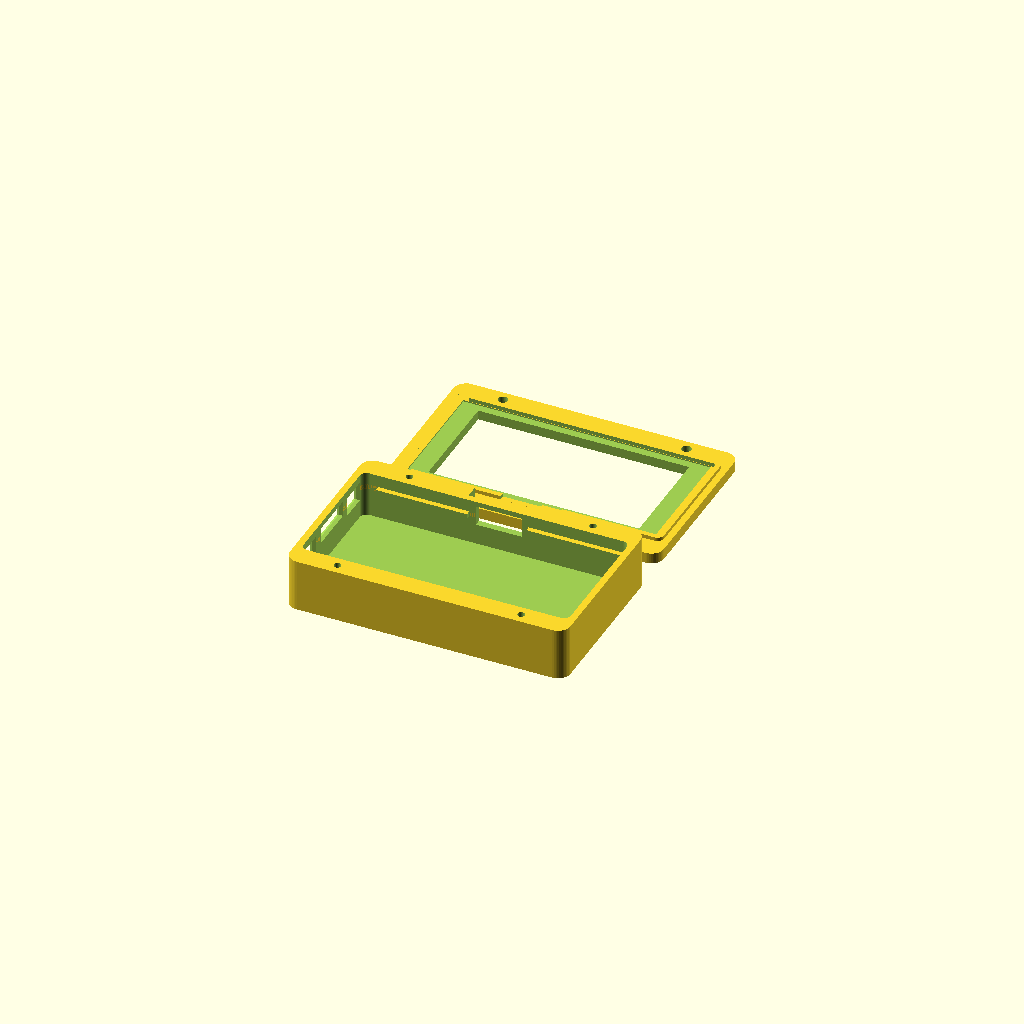
Cell 1: rendered with the file's own defaults.
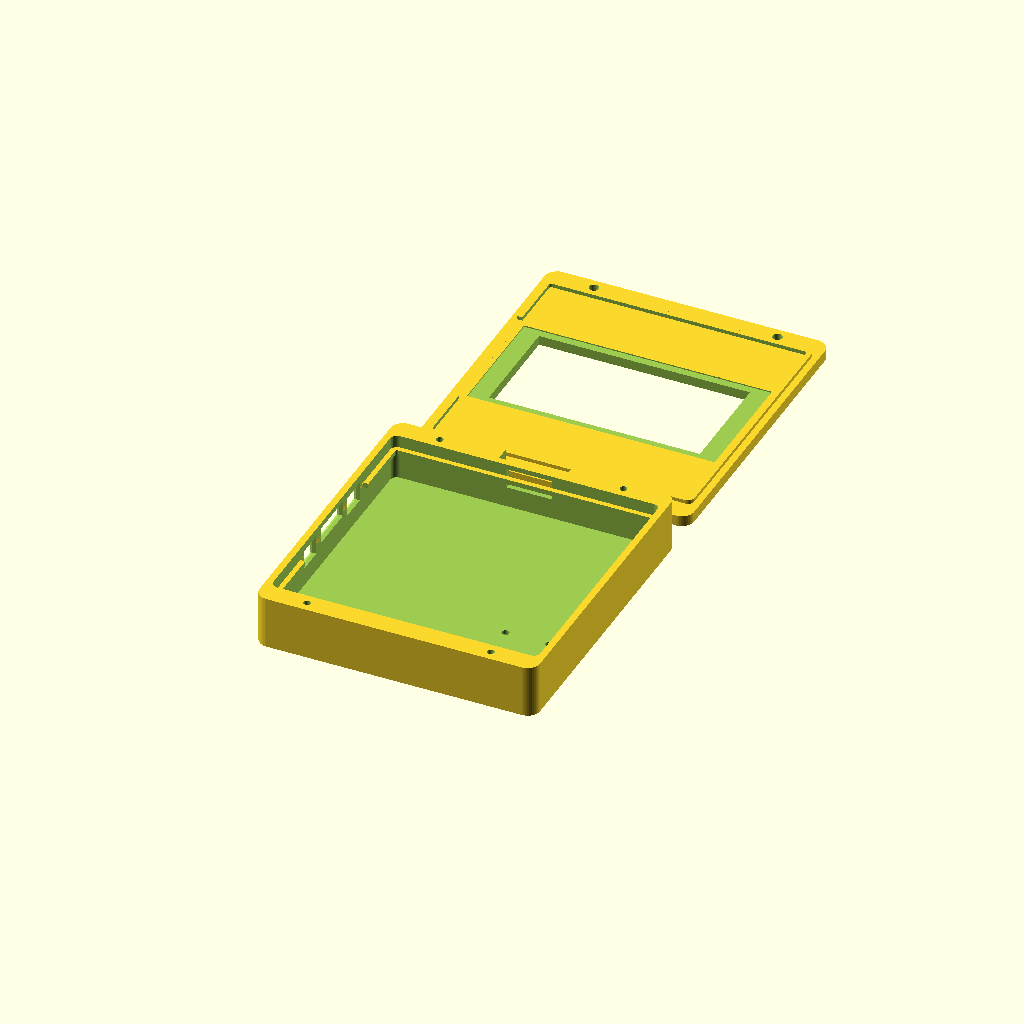
Cell 2 — PCB_W set to 62.4, the other parameters unchanged.
All cells are drawn from one camera (rotation 55°, 0°, 25°, orthographic, colour scheme Cornfield), so only the parameter changes between them.
Source of the model, enclosure/case.scad:
// ============================================================================
//  Parametric two-piece enclosure for the CrowPanel ESP32 2.13" E-Paper HMI
//  Display (Elecrow, 122x250, SPI).
// ============================================================================
//
//  WHERE THE NUMBERS COME FROM
//  ---------------------------
//  Every board dimension in this file is measured, not guessed. The source is
//  Elecrow's own CAD assembly (00-2-13_view_asm.stp, from
//  Elecrow-RD/CrowPanel-ESP32-2.13-E-paper-HMI-Display-with-122-250), opened in
//  FreeCAD and queried part-by-part. The extraction, the per-part bounding
//  boxes and the reproduction recipe live in enclosure/reference/ —
//  BOARD_GEOMETRY.md for the write-up, step_parts_dump.json for the raw dump of
//  all 519 solids.
//
//  Every one of those positions was then independently re-measured off the
//  annotated product photo (docs/images/hardware-overview.webp) by pixel
//  analysis, using the board outline as the scale reference. The two methods
//  agree to better than 0.4 mm on every control (see the cross-check table
//  below). Where they disagree, the STEP data wins.
//
//  The only numbers here that are NOT from the STEP file are:
//    * the e-paper active-area size (23.71 x 48.55 mm), which comes from the
//      122x250 pixel count at the panel's 0.1942 mm pitch, and
//    * generic hardware sizes (M2 screws, USB-C plug envelope, paperclip).
//  Both are flagged where they are used.
//
//  BOARD COORDINATE SYSTEM (the STEP assembly's own frame)
//  ------------------------------------------------------
//    board X : -15.60 .. +15.60   board width   (31.20 mm)
//    board Y :  -2.10 ..   0.00   board thickness; Y=0 is the DISPLAY face,
//                                 -Y is the COMPONENT side
//    board Z : -31.60 .. +31.60   board length  (63.20 mm)
//  Viewed from behind: Z-min is the LEFT edge, X-min is the TOP edge.
//
//  CASE COORDINATE SYSTEM used below (a cyclic, right-handed permutation, so
//  nothing is mirrored):
//    case x = board Z    (long axis; left wall at x-min)
//    case y = board X    (short axis; USB-C wall at y-max)
//    case z = PCB_FACE_Z + board Y   (0 = outside of the back shell's floor)
//  So a feature at board (X, Y, Z) is at case (Z, X, PCB_FACE_Z + Y).
//
//  WHAT LIVES ON WHICH FACE
//  ------------------------
//    LEFT wall  (x-min): MENU, rotary wheel, EXIT. All three are edge-mounted
//                        and actuate along -Z, and all three physically stick
//                        out past the PCB outline, so they need wall openings.
//    BOTTOM wall (y-max): USB-C, flush with the board edge, centred lengthwise.
//    BACK floor (z-min): BOOT and RESET pinholes. These two are NOT on an edge —
//                        they sit 1.425 mm inboard of the top edge and protrude
//                        6.0 mm out of the component face, so they are pressed
//                        from behind, through the floor.
//    FRONT frame:        screen aperture only.
//    TOP wall, RIGHT wall: nothing.
//
//  NO BUTTON EXTENDERS. There are deliberately no plungers, actuator pieces or
//  printed caps in this file. Direct cutouts only. The reach numbers are worked
//  out in the "ACTUATOR REACH" note further down.
//
//  ============================================================================
//  DERIVATION CHECK — cutout centre vs. the measured part it comes from
//  ============================================================================
//  Every opening centre below is the arithmetic midpoint of the measured
//  bounding box, converted into case coordinates. Checked before modelling:
//
//   control  measured box (board frame)              -> cutout centre (case frame)
//   -------  --------------------------------------  ----------------------------
//   MENU     X -15.000..-7.300  Y -5.10..-1.60        y = -11.150   z = 8.350
//   EXIT     X   7.300..15.000  Y -5.10..-1.60        y = +11.150   z = 8.350
//   ROTARY   X  -6.582.. 6.582  Y -3.80..-1.00        y =   0.000   z = 9.300
//   USB-C    Z  -3.870.. 5.070  Y -4.81..-0.61        x =  +0.600   z = 8.990
//   BOOT     Z  11.450..18.950  X -14.175..-9.625     x = +15.200   y = -11.900
//   RESET    Z  21.920..29.420  X -14.175..-9.625     x = +25.670   y = -11.900
//
//   (z = PCB_FACE_Z + midpoint of the Y span, PCB_FACE_Z = 11.700.
//    e.g. MENU: 11.700 + (-5.10 + -1.60)/2 = 11.700 - 3.350 = 8.350.)
//
//  Independent cross-check, measured off docs/images/hardware-overview.webp by
//  pixel analysis (board outline = scale reference, 13.85 px/mm):
//
//   control  photo                     STEP        delta
//   -------  ------------------------  ----------  --------
//   MENU     board X -11.16            -11.150     0.01 mm
//   EXIT     board X +11.16            +11.150     0.01 mm
//   ROTARY   board X span 13.29 wide    13.164     0.13 mm
//   ROTARY   protrudes 2.1..2.7 past the edge (2.749 in STEP)
//   MENU/EXIT protrude 0.83 past the edge (0.80 in STEP)
//   BOOT     board Z +15.23            +15.200     0.03 mm
//   RESET    board Z +25.60            +25.670     0.07 mm
//   USB-C    board Z + 0.40             +0.600     0.20 mm
//   BOOT/RESET board X -12.24/-12.28   -11.900     0.35 mm (cap vs. body
//              centre; the pinholes are oversized to absorb this)
//
//  ============================================================================
//  CORRECTION TO reference/BOARD_GEOMETRY.md: THE BOARD HAS NO MOUNTING HOLES
//  ============================================================================
//  BOARD_GEOMETRY.md reported "4 x Ø2.00 mm mounting holes at (+/-14.60,
//  +/-30.60), 1.00 mm from both nearest edges". Those cylindrical faces are
//  real, but they are not holes — they are the PCB outline's CORNER FILLETS:
//
//    * A Ø2.0 hole whose centre sits exactly 1.0 mm from the edge would be
//      tangent to that edge, i.e. it would break out of the board. Not
//      manufacturable.
//    * R1.0 centred 1.0 mm in from both edges at all four corners is the exact
//      signature of a 1 mm corner round, and the product photo shows rounded
//      corners of about that radius.
//    * Three of the four positions sit underneath the MENU and EXIT switch
//      bodies (MENU spans board X -15.000..-7.300 at Z -32.400..-28.900, which
//      contains (-14.60, -30.60)) — impossible for a screw hole.
//    * The remaining "2 x Ø1.00 mm holes at (+/-7.00, 30.30)" are the rounded
//      ends of the FPC pass-through SLOT, ~14.0 x 1.0 mm at board Z = 30.30.
//      The slot is plainly visible in the product photo at that exact spot.
//    * Elecrow's own wiki lists no mounting holes, and none are visible
//      anywhere on the component-side photo.
//
//  So there are no PCB screw points, and this enclosure does not pretend there
//  are. The board is CLAMPED instead: it rests on a 0.8 mm perimeter ledge in
//  the back shell and is held down by a matching rib on the front frame,
//  directly opposite. Both are interrupted wherever a measured component would
//  foul them (see KEEPOUTS). The two case halves screw to each other through
//  the thickened long walls, entirely outside the PCB footprint.
//
//  ============================================================================

$fn = 48;

// ---------------------------------------------------------------------------
// 1. MEASURED BOARD DATA  (board frame, millimetres, from the STEP assembly)
// ---------------------------------------------------------------------------

PCB_W  = 31.2;    // board X span, -15.60 .. +15.60
PCB_L  = 63.2;    // board Z span, -31.60 .. +31.60
PCB_T  =  2.1;    // board Y span,  -2.10 ..   0.00
PCB_CORNER_R = 1.0;   // outline corner fillet (see the correction note above)

// e-paper module (2_13-LCD): sits on the display face and stands 0.90 mm proud.
GLASS_W  = 29.2;  // board X, -14.60 .. +14.60  -> 1.0 mm of PCB margin each side
GLASS_L  = 59.2;  // board Z, -29.60 .. +29.60  (the STEP bbox runs to +30.448;
                  //   that extra 0.85 mm is the FPC tail, not glass)
GLASS_H  =  0.9;  // board Y,   0.00 ..  +0.90
// Active area: NOT in the STEP file. 122 x 250 pixels at the panel's 0.1942 mm
// pitch => 23.71 x 48.55 mm. Its offset within the glass is also not measured,
// so the frame aperture below is deliberately oversized to absorb it.
ACTIVE_W = 23.71; // board X
ACTIVE_L = 48.55; // board Z

// Measured part bounding boxes, board frame: [Xmin, Xmax, Ymin, Ymax, Zmin, Zmax]
MENU_BOX   = [-15.000,  -7.300, -5.100, -1.600, -32.400, -28.900];
EXIT_BOX   = [  7.300,  15.000, -5.100, -1.600, -32.400, -28.900];
ROTARY_BOX = [ -6.582,   6.582, -3.800, -1.000, -34.349, -25.350];
BOOT_BOX   = [-14.175,  -9.625, -8.100, -1.584,  11.450,  18.950];
RESET_BOX  = [-14.175,  -9.625, -8.100, -1.584,  21.920,  29.420];
USBC_BOX   = [  7.700,  15.600, -4.810, -0.610,  -3.870,   5.070];

// FPC pass-through slot in the PCB (the "2 x Ø1.0 holes" of BOARD_GEOMETRY.md).
FPC_SLOT_Z = 30.30;  FPC_SLOT_W = 14.0;  FPC_SLOT_H = 1.0;

// The rotary control is a flat in-plane thumbwheel, not a shaft-and-knob. Its
// X span IS its full diameter (a circle reaches its X extremes at its centre's
// Z), so: radius = 13.164/2 = 6.582, centre at board Z = -34.349 + 6.582.
// The STEP solid is only a ~223 degree arc of it, which is why its Z span
// (9.0 mm) is less than its diameter. The photo confirms a toothed C-shaped
// wheel of that size, open towards the board interior.
ROTARY_R      = (ROTARY_BOX[1] - ROTARY_BOX[0]) / 2;      // 6.582
ROTARY_CTR_Z  =  ROTARY_BOX[4] + ROTARY_R;                // -27.767
ROTARY_THK    =  ROTARY_BOX[3] - ROTARY_BOX[2];           // 2.80

// ---------------------------------------------------------------------------
// 2. HELPERS — measured box -> case-frame centre
// ---------------------------------------------------------------------------
// case x = board Z, case y = board X, case z = PCB_FACE_Z + board Y

function bx(b) = (b[4] + b[5]) / 2;                 // case x centre
function by(b) = (b[0] + b[1]) / 2;                 // case y centre
function bz(b) = PCB_FACE_Z + (b[2] + b[3]) / 2;    // case z centre

// ---------------------------------------------------------------------------
// 3. SHELL PARAMETERS
// ---------------------------------------------------------------------------

CLEAR = 0.4;      // gap between the PCB outline and the cavity walls, all round

// Two different wall thicknesses, for a reason:
//  * WALL (left and right walls) is thin because the left wall has to let the
//    edge-mounted actuators through and the right wall has nothing to do.
//  * SIDE_WALL (top and bottom, the long walls) is thick because it is the ONLY
//    place a case screw can live — the PCB has no holes and both short ends are
//    occupied (buttons at x-min, USB-C flush at y-max). The USB-C region of the
//    bottom wall is locally recessed back to WALL so a plug can still seat.
WALL      = 1.6;
SIDE_WALL = 5.0;

FLOOR      = 1.6;   // back shell floor thickness
FRONT_T    = 2.6;   // front frame plate thickness
CORNER_R   = 3.0;   // outer profile corner radius

// Cavity depth behind the PCB. Driven by BOOT/RESET: they protrude 6.00 mm out
// of the component face (board Y -8.100 vs the PCB's -2.100), so anything less
// than 6 mm would crush them. 8.0 mm leaves them 2.0 mm clear of the floor and
// leaves a flat, uniform-depth volume for a pouch cell.
//
// BATTERY: there is deliberately NO battery pocket, rib, wall or raised island.
// The cavity floor is one flat plane at z = FLOOR across its whole area. The
// cell simply lies in whatever space the components leave; how much that is
// depends on the cell and on component heights this data does not give (see
// "still not measured" in BOARD_GEOMETRY.md). The two paperclip holes come up
// through this floor, so keep the cell clear of BOOT/RESET.
CAVITY_H = 8.0;

// Derived z datums (case frame; z = 0 is the outside of the floor)
PCB_BACK_Z = FLOOR + CAVITY_H;          //  9.6  — component-side face of the PCB
PCB_FACE_Z = PCB_BACK_Z + PCB_T;        // 11.7  — display-side face of the PCB
RIM_Z      = PCB_FACE_Z + GLASS_H;      // 12.6  — top of the back shell's walls,
                                        //         level with the top of the glass
CASE_H     = RIM_Z + FRONT_T;           // 15.2  — overall closed height

// Outer half-extents
CASE_HX = PCB_L / 2 + CLEAR + WALL;       // 33.6  -> 67.2 long
CASE_HY = PCB_W / 2 + CLEAR + SIDE_WALL;  // 21.0  -> 42.0 wide
// Cavity half-extents (wall inner faces)
CAV_HX  = PCB_L / 2 + CLEAR;              // 32.0
CAV_HY  = PCB_W / 2 + CLEAR;              // 16.0
// Cavity corner radius. Kept below 1.8 so that the cavity's corner arc stays
// clear of the PCB's own R1.0 outline fillets: at CAV_R = 1.6 the corner
// clearance is 0.32 mm, at CAV_R = 2.0 it would drop to 0.15 mm.
CAV_R   = 1.6;

// PCB clamp: a ledge in the shell and an opposing rib on the frame, both
// overlapping the board edge by LEDGE_OVERLAP. 0.8 mm keeps the front rib 0.2 mm
// clear of the glass, which starts 1.0 mm in from the long edges.
LEDGE_OVERLAP = 0.8;
LEDGE_W       = CLEAR + LEDGE_OVERLAP;   // 1.2 measured from the wall inner face
LEDGE_T       = 1.2;                     // ledge thickness (z 8.4 .. 9.6)

// Case screws: M2 self-tapping, driven from the front into the thick long walls.
SCREW_X       = 22.0;                    // case x of the four screws
SCREW_Y       = CAV_HY + SIDE_WALL / 2;  // 18.5 — centred in the thick wall
SCREW_PILOT_D = 1.7;                     // tapping hole in the shell
SCREW_PILOT_H = 8.0;
SCREW_FREE_D  = 2.3;                     // clearance hole in the frame
SCREW_HEAD_D  = 4.2;                     // counterbore for an M2 pan head
SCREW_HEAD_H  = 1.4;

// ---------------------------------------------------------------------------
// 4. OPENINGS
// ---------------------------------------------------------------------------
//
// ACTUATOR REACH — checked against the measured protrusions, because this is
// what decides whether a plain cutout is enough (it is) or a plunger would be
// needed (it is not, and none is provided):
//
//   left wall: inner face at x = -32.0, outer face at x = -33.6 (1.6 mm thick)
//
//   * ROTARY wheel tip is at board Z = -34.349, i.e. 0.749 mm PROUD of the
//     outer wall face. The thumb reaches it directly through the opening; the
//     0.8 mm outer chamfer on the opening exposes a little more of the rim.
//   * MENU / EXIT nubs reach board Z = -32.400, i.e. 0.400 mm into the wall and
//     therefore 1.200 mm RECESSED behind the outer face. That gap is not
//     bridged by a printed part, on purpose: the openings are 7.0 x 4.6 mm,
//     which is far larger than the ~2.9 x 0.8 mm nub, so a fingertip enters the
//     opening and deforms well past 1.2 mm to press the switch. If you want a
//     flusher feel, deepen the chamfer or drop WALL to 1.2 — do not add a
//     plunger.
//
// MENU/EXIT opening size. Sized against the nub (about 2.9 mm tall, measured
// off the photo, x 0.8 mm proud) with plenty of room for a fingertip, but
// capped so that the flared mouths of MENU and the rotary do not eat the wall
// between them: at 6.4 mm wide with a 0.6 mm flare, 1.0 mm of wall survives
// between the two mouths (it was 0.3 mm at 7.0 mm / 0.8 mm — too thin to print).
BUTTON_OP_Y = 6.4;    // MENU/EXIT opening, along case y (board X)
BUTTON_OP_Z = 4.6;    // MENU/EXIT opening, along case z
OP_CHAMFER  = 0.6;    // 45-degree flare on the outer edge of the left-wall openings

// Rotary opening. Sized from the wheel's swept circle, not from a token hole:
// at the wall's INNER face the wheel's half-width is
//   sqrt(6.582^2 - (32.0 - 27.767)^2) = 5.040 mm,
// so an 11.5 mm opening (+/-5.75) clears the sweep by 0.71 mm a side. Height
// 3.8 mm against the wheel's 2.8 mm thickness, i.e. 0.5 mm a side — kept down
// so the flared mouth still leaves 0.8 mm of rim above it.
ROTARY_OP_Y = 11.5;
ROTARY_OP_Z =  3.8;

// USB-C. Must clear a PLUG, not the socket. The socket is 8.94 x 4.20 mm; a
// USB-C plug's shell is 8.44 x 2.66 mm max, and its overmold nose is typically
// 10.5-12.5 x 5.5-7 mm. Two things are done for it:
//   1. the opening is 11.0 x 4.8 mm — bigger than the socket in both axes, and
//      comfortably bigger than the plug shell;
//   2. the bottom wall is locally recessed from 5.0 mm back to WALL (1.6 mm)
//      over a 16.0 x 9.1 mm patch, so the overmold sits INSIDE the wall instead
//      of holding the plug 5 mm short of the socket. The socket mouth is flush
//      with the PCB edge, so every millimetre of wall eats into plug engagement;
//      1.6 + 0.4 clearance = 2.0 mm of tunnel still leaves a normal plug fully
//      seated.
// If a fat cable will not seat, raise USBC_OP_Y / USBC_OP_Z or deepen the
// recess — those are the only knobs needed.
USBC_OP_Y   = 11.0;   // along case x (board Z)
USBC_OP_Z   =  4.8;   // along case z
USBC_REC_W  = 16.0;   // recess, along case x
USBC_REC_Z0 =  3.5;   // recess, lower z bound (upper bound is the rim)

// BOOT and RESET pinholes. Both are provided — the owner asked for both. The
// switches protrude 6.0 mm out of the component face and end 2.0 mm above the
// cavity floor, so a straightened paperclip (~1.0 mm) passes through the floor
// and presses them. Ø1.8 also absorbs the 0.35 mm difference between the switch
// body centre (STEP) and the visible cap centre (photo).
PIN_D       = 1.8;
PIN_CHAMFER = 0.6;

// Screen aperture. The active area's position within the glass is not measured,
// so the aperture is the active area plus a 1.0 mm margin all round; it still
// overlaps the glass by 1.7 mm on the long edges and 4.3 mm on the short ones,
// which is what holds the module down.
APERTURE_MARGIN = 1.0;

// ---------------------------------------------------------------------------
// 5. COMPONENT KEEP-OUTS (case frame) — where the clamp ledge/rib must not go
// ---------------------------------------------------------------------------
// [x0, x1, y0, y1], each derived from the measured box plus ~0.6 mm, widened
// where the wall opening is wider than the part.
KEEPOUTS = [
  // MENU:   box Z -32.400..-28.900, X -15.000..-7.300
  [-35.0, -28.3, -16.2,  -6.7],
  // EXIT:   box Z -32.400..-28.900, X   7.300..15.000
  [-35.0, -28.3,   6.7,  16.2],
  // ROTARY: swept circle r=6.582 about x=-27.767, plus the 11.5 mm opening
  [-35.0, -24.7,  -7.2,   7.2],
  // USB-C:  box Z -3.870..5.070, X 7.700..15.600, widened to the 11.0 mm opening
  [ -6.5,   7.7,   7.1,  16.2],
  // BOOT:   box Z 11.450..18.950, X -14.175..-9.625
  [ 10.8,  19.6, -14.8,  -9.0],
  // RESET:  box Z 21.920..29.420, X -14.175..-9.625
  [ 21.3,  30.0, -14.8,  -9.0],
];

module keepout_solids(z0, z1) {
  for (k = KEEPOUTS)
    translate([k[0], k[2], z0])
      cube([k[1] - k[0], k[3] - k[2], z1 - z0]);
}

// ---------------------------------------------------------------------------
// 6. PRIMITIVES
// ---------------------------------------------------------------------------

// Rounded rectangular prism, centred on x/y, rising from z0 to z1.
module rrect(hx, hy, r, z0, z1) {
  translate([0, 0, z0])
    hull()
      for (sx = [-1, 1], sy = [-1, 1])
        translate([sx * (hx - r), sy * (hy - r), 0])
          cylinder(r = r, h = z1 - z0);
}

// ---------------------------------------------------------------------------
// 7. BACK SHELL
// ---------------------------------------------------------------------------
// Owns: the four walls, the flat cavity, the left-wall openings, the USB-C
// opening and its recess, the two floor pinholes, the PCB ledge and the four
// screw bosses.

module back_shell() {
  difference() {
    union() {
      rrect(CASE_HX, CASE_HY, CORNER_R, 0, RIM_Z);
    }

    // --- cavity: one flat floor at z = FLOOR, uniform depth, no battery pocket
    rrect(CAV_HX, CAV_HY, CAV_R, FLOOR, RIM_Z + 1);

    // --- LEFT WALL: MENU / ROTARY / EXIT ------------------------------------
    // MENU  y = by(MENU_BOX)   = -11.150 , z = bz(MENU_BOX)   = 8.350
    // ROT   y = by(ROTARY_BOX) =   0.000 , z = bz(ROTARY_BOX) = 9.300
    // EXIT  y = by(EXIT_BOX)   = +11.150 , z = bz(EXIT_BOX)   = 8.350
    left_opening(by(MENU_BOX),   bz(MENU_BOX),   BUTTON_OP_Y, BUTTON_OP_Z);
    left_opening(by(ROTARY_BOX), bz(ROTARY_BOX), ROTARY_OP_Y, ROTARY_OP_Z);
    left_opening(by(EXIT_BOX),   bz(EXIT_BOX),   BUTTON_OP_Y, BUTTON_OP_Z);

    // --- BOTTOM WALL: USB-C -------------------------------------------------
    // x = bx(USBC_BOX) = +0.600 , z = bz(USBC_BOX) = 8.990
    // recess first (thins the 5.0 mm wall back to WALL so a plug can seat)
    translate([bx(USBC_BOX) - USBC_REC_W / 2, CAV_HY + WALL, USBC_REC_Z0])
      cube([USBC_REC_W, SIDE_WALL, RIM_Z - USBC_REC_Z0 + 1]);
    // then the opening itself
    bottom_opening(bx(USBC_BOX), bz(USBC_BOX), USBC_OP_Y, USBC_OP_Z);

    // --- FLOOR: BOOT and RESET pinholes -------------------------------------
    // BOOT  (x, y) = (+15.200, -11.900)
    // RESET (x, y) = (+25.670, -11.900)
    pinhole(bx(BOOT_BOX),  by(BOOT_BOX));
    pinhole(bx(RESET_BOX), by(RESET_BOX));

    // --- case screw pilot holes --------------------------------------------
    for (sx = [-1, 1], sy = [-1, 1])
      translate([sx * SCREW_X, sy * SCREW_Y, RIM_Z - SCREW_PILOT_H])
        cylinder(d = SCREW_PILOT_D, h = SCREW_PILOT_H + 1);
  }

  // --- PCB ledge (added after the difference so the cavity doesn't eat it) ---
  difference() {
    rrect(CAV_HX, CAV_HY, CAV_R, PCB_BACK_Z - LEDGE_T, PCB_BACK_Z);
    rrect(CAV_HX - LEDGE_W, CAV_HY - LEDGE_W, max(CAV_R - LEDGE_W, 0.5),
          PCB_BACK_Z - LEDGE_T - 1, PCB_BACK_Z + 1);
    keepout_solids(PCB_BACK_Z - LEDGE_T - 1, PCB_BACK_Z + 1);
  }
}

// Through-opening in the left (x-min) wall, with a 45-degree flare on the outer
// face so a fingertip can enter and so more of the rotary rim is exposed.
module left_opening(cy, cz, w, h) {
  // straight section, from inside the cavity out to the start of the flare
  translate([-CASE_HX - 1, cy - w / 2, cz - h / 2])
    cube([CASE_HX - CAV_HX + 2 + 1, w, h]);
  // flare
  hull() {
    translate([-CASE_HX + OP_CHAMFER, cy, cz]) cube([0.01, w, h], center = true);
    translate([-CASE_HX - 0.5, cy, cz])
      cube([0.01, w + 2 * OP_CHAMFER, h + 2 * OP_CHAMFER], center = true);
  }
}

// Through-opening in the bottom (y-max) wall, flared outwards.
module bottom_opening(cx, cz, w, h) {
  hull() {
    translate([cx, CAV_HY - 1, cz]) cube([w, 0.01, h], center = true);
    translate([cx, CASE_HY + 4, cz]) cube([w, 0.01, h], center = true);
  }
}

// Paperclip hole through the floor, chamfered on the outside for guidance.
module pinhole(cx, cy) {
  translate([cx, cy, -1]) cylinder(d = PIN_D, h = FLOOR + 2);
  translate([cx, cy, -0.01])
    cylinder(d1 = PIN_D + 2 * PIN_CHAMFER, d2 = PIN_D, h = PIN_CHAMFER);
}

// ---------------------------------------------------------------------------
// 8. FRONT FRAME
// ---------------------------------------------------------------------------
// Owns: the screen aperture, the clamp rib that holds the PCB against the
// shell's ledge, and the four screw counterbores. No button features — every
// control on this board is reached from an edge or from the back.

module front_frame() {
  difference() {
    union() {
      rrect(CASE_HX, CASE_HY, CORNER_R, RIM_Z, CASE_H);

      // clamp rib: mirror image of the shell's ledge, bearing on the PCB's
      // display-side margin, interrupted by the same keep-outs so the two
      // always oppose each other.
      difference() {
        rrect(CAV_HX, CAV_HY, CAV_R, PCB_FACE_Z, RIM_Z);
        rrect(CAV_HX - LEDGE_W, CAV_HY - LEDGE_W, max(CAV_R - LEDGE_W, 0.5),
              PCB_FACE_Z - 1, RIM_Z + 1);
        keepout_solids(PCB_FACE_Z - 1, RIM_Z + 1);
      }
    }

    // relief so the frame never presses on the glass itself. Kept 0.1 mm
    // narrower than the gap to the clamp rib (rib inner edge at +/-14.8, glass
    // edge at +/-14.6) so it does not undercut the rib.
    translate([-GLASS_L / 2 - 0.1, -GLASS_W / 2 - 0.1, RIM_Z - 0.01])
      cube([GLASS_L + 0.2, GLASS_W + 0.2, 0.3]);

    // screen aperture (case x = board Z = the long axis)
    translate([-(ACTIVE_L / 2 + APERTURE_MARGIN),
               -(ACTIVE_W / 2 + APERTURE_MARGIN), RIM_Z - 1])
      cube([ACTIVE_L + 2 * APERTURE_MARGIN,
            ACTIVE_W + 2 * APERTURE_MARGIN,
            FRONT_T + 2]);

    // screw clearance holes + counterbores
    for (sx = [-1, 1], sy = [-1, 1]) {
      translate([sx * SCREW_X, sy * SCREW_Y, RIM_Z - 1])
        cylinder(d = SCREW_FREE_D, h = FRONT_T + 2);
      translate([sx * SCREW_X, sy * SCREW_Y, CASE_H - SCREW_HEAD_H])
        cylinder(d = SCREW_HEAD_D, h = SCREW_HEAD_H + 1);
    }
  }
}

// ---------------------------------------------------------------------------
// 9. VERIFICATION GEOMETRY
// ---------------------------------------------------------------------------
// Not printed. These reproduce the measured parts in place so alignment can be
// checked geometrically rather than by eye.

module board_mockup() {
  // PCB
  color("darkgreen")
    translate([-PCB_L / 2, -PCB_W / 2, PCB_BACK_Z]) cube([PCB_L, PCB_W, PCB_T]);
  // glass
  color("gainsboro")
    translate([-GLASS_L / 2, -GLASS_W / 2, PCB_FACE_Z]) cube([GLASS_L, GLASS_W, GLASS_H]);
  // measured component boxes, drawn exactly as extracted
  for (b = [MENU_BOX, EXIT_BOX, BOOT_BOX, RESET_BOX, USBC_BOX])
    color("dimgray")
      translate([b[4], b[0], PCB_FACE_Z + b[2]])
        cube([b[5] - b[4], b[1] - b[0], b[3] - b[2]]);
  // rotary, as the wheel it actually is
  color("black")
    translate([ROTARY_CTR_Z, 0, PCB_FACE_Z + ROTARY_BOX[2]])
      cylinder(r = ROTARY_R, h = ROTARY_THK);
}

// Probe solids: the volume each control must have to itself. If the case
// intersects any of these, an opening is mispositioned or undersized.
module probes() {
  // MENU / EXIT actuator nubs, swept outwards past the case
  for (b = [MENU_BOX, EXIT_BOX])
    translate([b[4], by(b), bz(b)])
      rotate([0, -90, 0])
        cylinder(d = 2.9, h = 12);          // 2.9 mm = nub height measured in the photo
  // ROTARY: the full swept disc of the wheel, so this tests rotation clearance
  translate([ROTARY_CTR_Z, 0, PCB_FACE_Z + ROTARY_BOX[2]])
    cylinder(r = ROTARY_R, h = ROTARY_THK);
  // USB-C plug, in two parts because they are checked against different things:
  //   * the shell (8.44 x 2.66 max) has to pass THROUGH the wall opening and
  //     reach the socket mouth at board X = +15.60;
  //   * the overmold (12.4 x 6.5, a typical slim cable) only has to fit inside
  //     the wall recess without fouling it — it butts against the 1.6 mm wall,
  //     it does not pass through. So it starts at the recess face, y = 17.6.
  translate([bx(USBC_BOX), USBC_BOX[1] - 6.0, bz(USBC_BOX)])
    cube([8.44, 14.0, 2.66], center = true);
  translate([bx(USBC_BOX), CAV_HY + WALL + 6.0, bz(USBC_BOX)])
    cube([12.4, 12.0, 6.5], center = true);
  // BOOT / RESET paperclips, entering from outside the floor
  for (b = [BOOT_BOX, RESET_BOX])
    translate([bx(b), by(b), -6])
      cylinder(d = 1.0, h = 6 + PCB_FACE_Z + b[2] + 0.5);
}

// ---------------------------------------------------------------------------
// 10. RENDER SELECTOR
// ---------------------------------------------------------------------------
//   PART = "plate"        both pieces laid out for slicing   (default)
//   PART = "shell"        back shell only
//   PART = "frame"        front frame only
//   PART = "assembly"     closed case + board mockup + probes (visual check)
//   PART = "interference" case AND probes  -> must render EMPTY

PART = "plate";

if (PART == "plate") {
  // Both parts sitting on z = 0 in their print orientation: the shell floor-down,
  // the frame flipped face-down (a true 180-degree rotation about x, not a mirror).
  back_shell();
  translate([0, CASE_HY * 2 + 6, CASE_H]) rotate([180, 0, 0]) front_frame();
} else if (PART == "shell") {
  back_shell();
} else if (PART == "frame") {
  front_frame();
} else if (PART == "assembly") {
  %back_shell();
  %front_frame();
  board_mockup();
  color("red") probes();
} else if (PART == "interference") {
  intersection() {
    union() { back_shell(); front_frame(); }
    probes();
  }
}
Parameter table extracted from the source (name, type, default, range or options):
PCB_W: number, default 31.2
PCB_L: number, default 63.2
PCB_T: number, default 2.1
PCB_CORNER_R: number, default 1
GLASS_W: number, default 29.2
GLASS_L: number, default 59.2
GLASS_H: number, default 0.9
ACTIVE_W: number, default 23.71
ACTIVE_L: number, default 48.55
